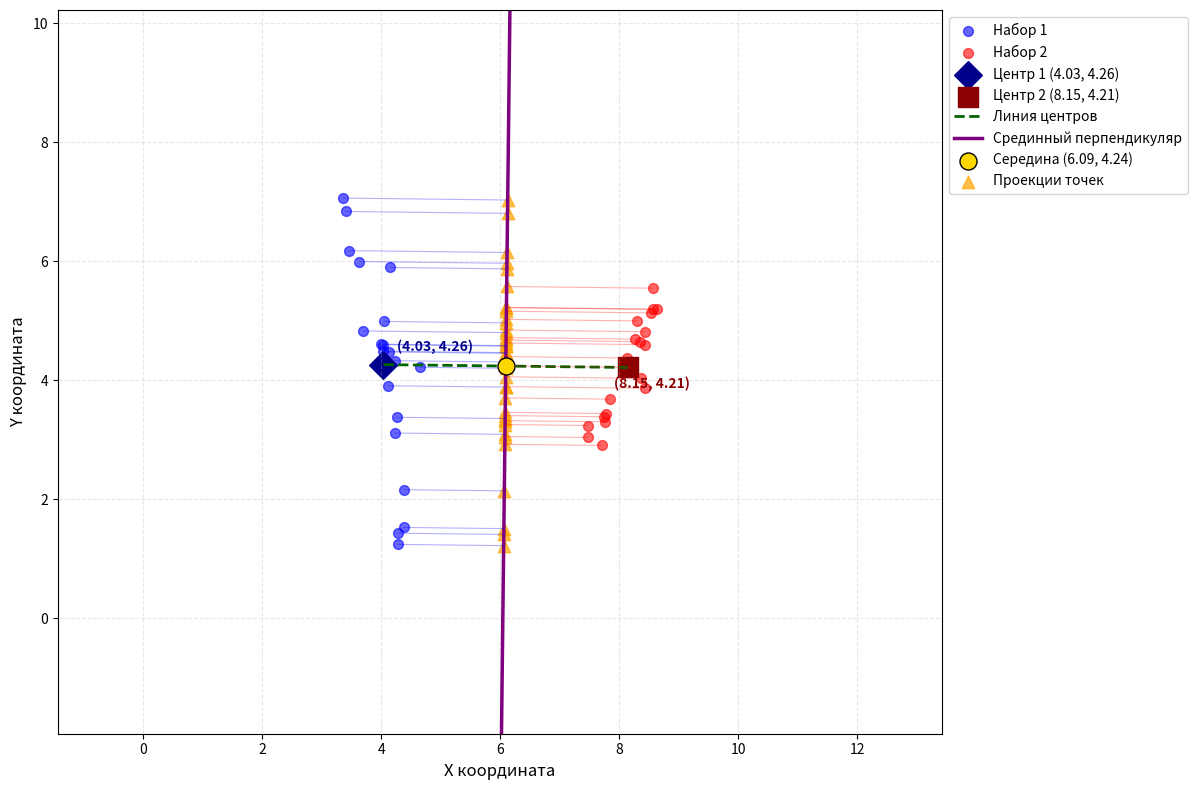

This chart was generated by the following Python code:
import matplotlib.pyplot as plt
import numpy as np

def project_points(points, point_on_line, direction):
    """
    Проецирует точки на прямую, заданную точкой на прямой и направлением
    """
    vectors = points - point_on_line
    
    # Находим длину проекции
    projections_length = np.dot(vectors, direction)
    
    # Координаты проекций
    projections = point_on_line + np.outer(projections_length, direction)
    
    return projections

def calculate_perpendicular(v):
    """
    Вычисляет единичный вектор, перпендикулярный данному
    """
    v_normalized = v / np.linalg.norm(v)
    
    n = np.array([-v_normalized[1], v_normalized[0]])
    
    return n

def draw_picture():

    X1 = np.random.multivariate_normal([4,4], [[0.1,-0.4], [-0.4,3]], size=20)
    X2 = np.random.multivariate_normal([8,4], [[0.2,0.4], [0.4,1]], size=20)
    
    plt.figure(figsize=(12, 8))
    
    plt.scatter(X1[:,0], X1[:,1], c='blue', label='Набор 1', alpha=0.6, s=50)
    plt.scatter(X2[:,0], X2[:,1], c='red', label='Набор 2', alpha=0.6, s=50)
    
    center1 = np.mean(X1, axis=0)
    center2 = np.mean(X2, axis=0)
    
    plt.scatter(center1[0], center1[1], c='darkblue', s=200, marker='D', 
                label=f'Центр 1 ({center1[0]:.2f}, {center1[1]:.2f})')
    plt.scatter(center2[0], center2[1], c='darkred', s=200, marker='s', 
                label=f'Центр 2 ({center2[0]:.2f}, {center2[1]:.2f})')
    

    plt.plot([center1[0], center2[0]], [center1[1], center2[1]], 
             c='darkgreen', linewidth=2, linestyle='--', label='Линия центров')
    
    mid_point = (center1 + center2) / 2
    
    v = center2 - center1
    
    n = calculate_perpendicular(v)

    t = np.linspace(-8, 8, 100)
    perp_x = mid_point[0] + n[0] * t
    perp_y = mid_point[1] + n[1] * t
    plt.plot(perp_x, perp_y, 'purple', linewidth=2.5, label='Срединный перпендикуляр')
    
    plt.scatter(mid_point[0], mid_point[1], c='gold', s=150, marker='o', 
                label=f'Середина ({mid_point[0]:.2f}, {mid_point[1]:.2f})', 
                edgecolor='black', zorder=5)
    
    all_points = np.vstack([X1, X2])
    
    projections = project_points(all_points, mid_point, n)
    
    plt.scatter(projections[:,0], projections[:,1], c='orange', s=80, 
                marker='^', alpha=0.7, label='Проекции точек')
    

    for i in range(len(all_points)):
        if i < 20:
            plt.plot([all_points[i,0], projections[i,0]], 
                    [all_points[i,1], projections[i,1]], 
                    'blue', linewidth=0.8, alpha=0.3)
        else:
            plt.plot([all_points[i,0], projections[i,0]], 
                    [all_points[i,1], projections[i,1]], 
                    'red', linewidth=0.8, alpha=0.3)
    
    plt.annotate(f'({center1[0]:.2f}, {center1[1]:.2f})', 
                (center1[0], center1[1]), 
                xytext=(10, 10), textcoords='offset points', 
                fontsize=10, fontweight='bold', color='darkblue')
    plt.annotate(f'({center2[0]:.2f}, {center2[1]:.2f})', 
                (center2[0], center2[1]), 
                xytext=(-10, -15), textcoords='offset points', 
                fontsize=10, fontweight='bold', color='darkred')
    
    plt.grid(True, alpha=0.3, linestyle='--')
    plt.xlabel('X координата', fontsize=12)
    plt.ylabel('Y координата', fontsize=12)
    plt.legend(loc='upper left', bbox_to_anchor=(1, 1), fontsize=10)
    plt.axis('equal')
    
    x_min = min(np.min(X1[:,0]), np.min(X2[:,0]), np.min(projections[:,0])) - 2
    x_max = max(np.max(X1[:,0]), np.max(X2[:,0]), np.max(projections[:,0])) + 2
    y_min = min(np.min(X1[:,1]), np.min(X2[:,1]), np.min(projections[:,1])) - 2
    y_max = max(np.max(X1[:,1]), np.max(X2[:,1]), np.max(projections[:,1])) + 2
    plt.xlim(x_min, x_max)
    plt.ylim(y_min, y_max)
    
    plt.tight_layout()
    plt.savefig('matplotlib_task_improved.png', dpi=300, bbox_inches='tight')


if __name__ == '__main__':
    draw_picture()
    
    
